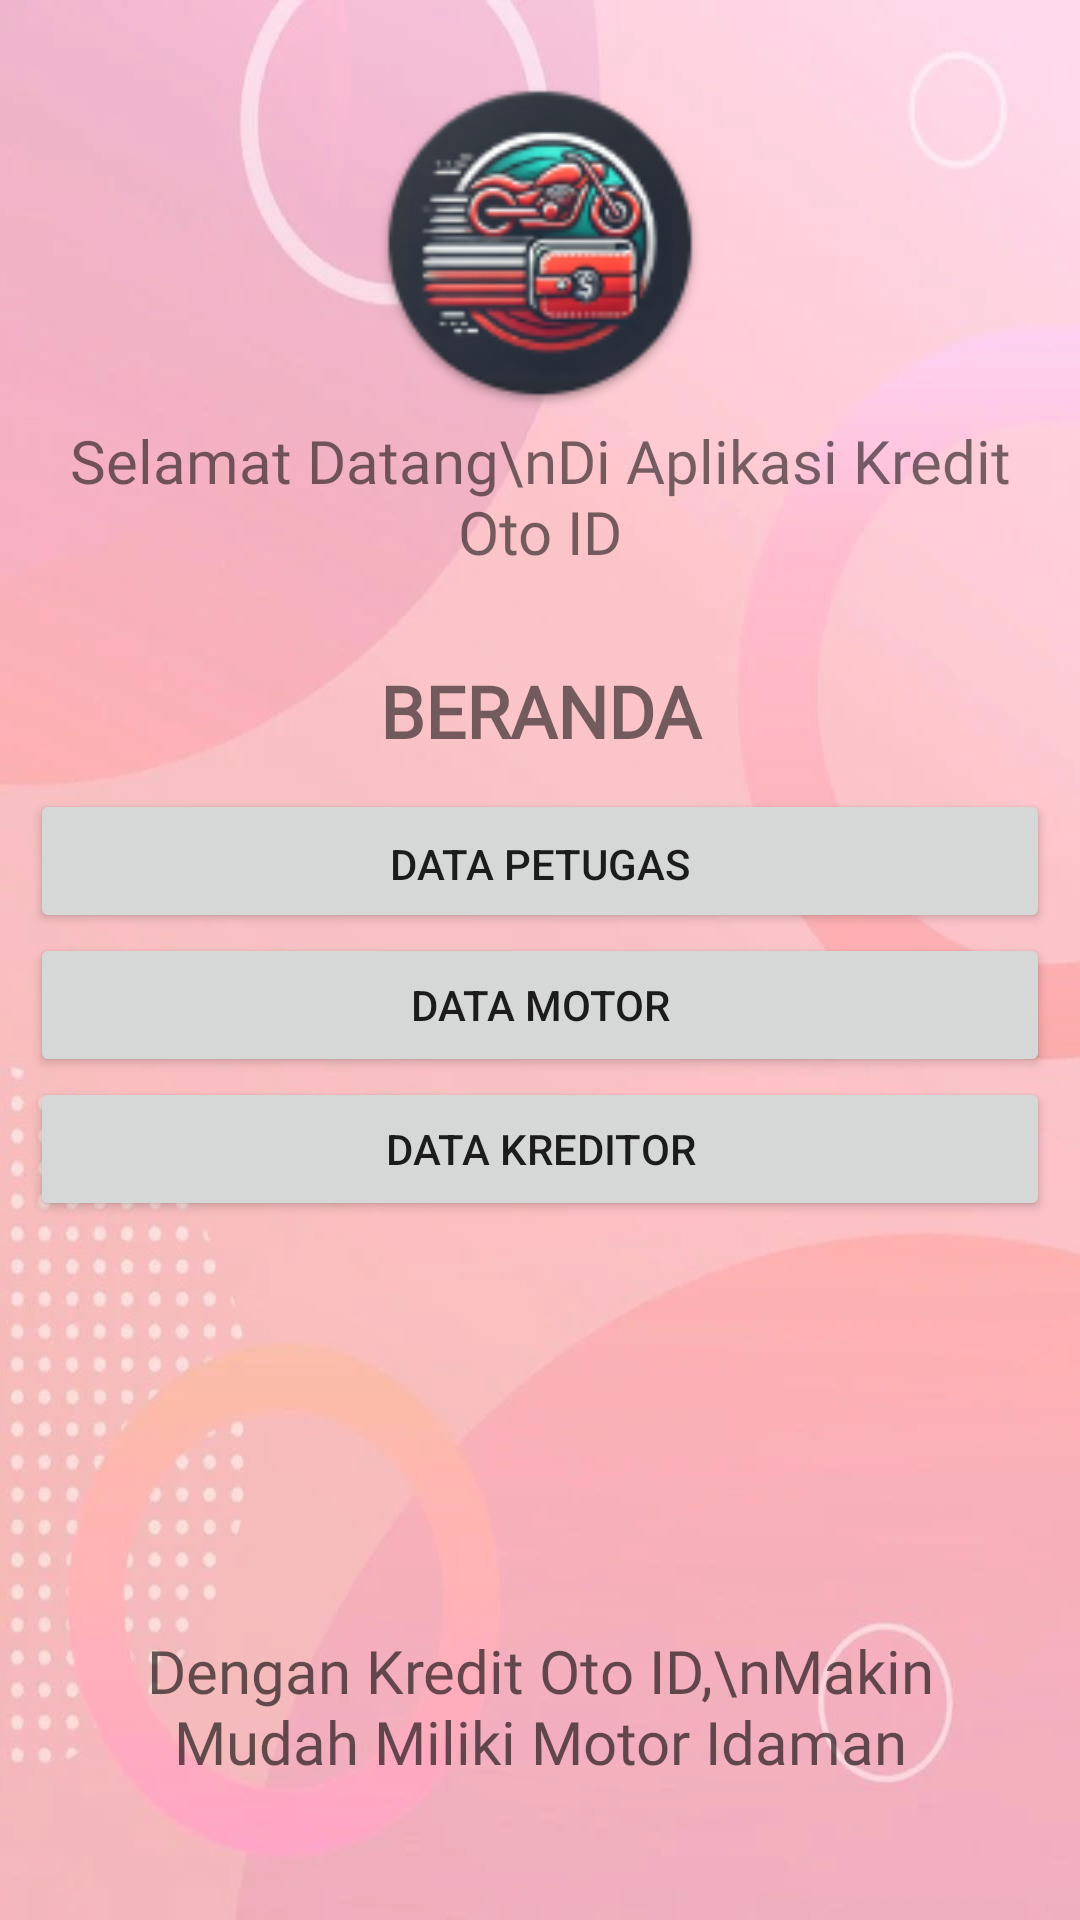

Produce the Android XML layout that renders to this screen, including the resource entries it uses.
<!-- AndroidManifest.xml: application theme Theme.Pr_Kredit_Motor_Thio_53647 -->
<!-- res/layout/activity_home.xml -->
<?xml version="1.0" encoding="utf-8"?>
<LinearLayout xmlns:android="http://schemas.android.com/apk/res/android"
    xmlns:app="http://schemas.android.com/apk/res-auto"
    xmlns:tools="http://schemas.android.com/tools"
    android:layout_width="match_parent"
    android:layout_height="match_parent"
    android:background="@drawable/bg"
    android:orientation="vertical"
    android:padding="10dp"
    tools:context=".HomeActivity">

    <ImageView
        android:id="@+id/imageView"
        android:layout_width="match_parent"
        android:layout_height="110dp"
        android:layout_marginTop="16dp"
        app:srcCompat="@drawable/logo" />

    <TextView
        android:id="@+id/textView7"
        android:layout_width="match_parent"
        android:layout_height="wrap_content"
        android:layout_marginTop="4dp"
        android:fontFamily="@font/poppins_bold"
        android:text="Selamat Datang\nDi Aplikasi Kredit Oto ID"
        android:textAlignment="center"
        android:textSize="20sp" />

    <TextView
        android:id="@+id/judulHOme"
        android:layout_width="match_parent"
        android:layout_height="wrap_content"
        android:fontFamily="@font/poppins_bold"
        android:gravity="center_horizontal"
        android:paddingTop="30dp"
        android:paddingBottom="10dp"
        android:text="BERANDA"
        android:textSize="24sp"
        android:textStyle="bold" />

    <Button
        android:id="@+id/btDataPetugasHome"
        android:layout_width="match_parent"
        android:layout_height="wrap_content"
        android:paddingBottom="8dp"
        android:text="Data Petugas"
        app:cornerRadius="24dp"
        app:icon="@drawable/data_petugas" />

    <Button
        android:id="@+id/btDataMotorHome"
        android:layout_width="match_parent"
        android:layout_height="wrap_content"
        android:text="Data Motor"
        app:cornerRadius="24dp"
        app:icon="@drawable/data_motor" />

    <Button
        android:id="@+id/btDataKreditorHome"
        android:layout_width="match_parent"
        android:layout_height="wrap_content"
        android:text="Data Kreditor"
        app:cornerRadius="24dp"
        app:icon="@drawable/data_kreditor" />

    <TextView
        android:id="@+id/textView"
        android:layout_width="match_parent"
        android:layout_height="match_parent"
        android:fontFamily="@font/chewy"
        android:gravity="bottom|center"
        android:lines="2"
        android:padding="36dp"
        android:text="Dengan Kredit Oto ID,\nMakin Mudah Miliki Motor Idaman"
        android:textAppearance="@style/TextAppearance.AppCompat.Medium"
        android:textSize="20sp" />

</LinearLayout>
<!-- resources referenced by this layout -->
<resources>
  <!-- drawable bg: webp bitmap (drawable, 17408 bytes) -->
  <!-- drawable logo: png bitmap (drawable, 16291 bytes) -->
  <style name="Theme.Pr_Kredit_Motor_Thio_53647" parent="Theme.MaterialComponents.DayNight.DarkActionBar">
          
          <item name="colorPrimary">@color/red_500</item>
          <item name="colorPrimaryVariant">@color/red_700</item>
          <item name="colorOnPrimary">@color/white</item>
          
          <item name="colorSecondary">@color/blue_200</item>
          <item name="colorSecondaryVariant">@color/blue_700</item>
          <item name="colorOnSecondary">@color/black</item>
          
          <item name="android:statusBarColor">?attr/colorPrimaryVariant</item>
          
      </style>
  <color name="red_500">#F44336</color>
  <color name="red_700">#D32F2F</color>
  <color name="white">#FFFFFFFF</color>
  <color name="blue_200">#90CAF9</color>
  <color name="blue_700">#1976D2</color>
  <color name="black">#FF000000</color>
</resources>
